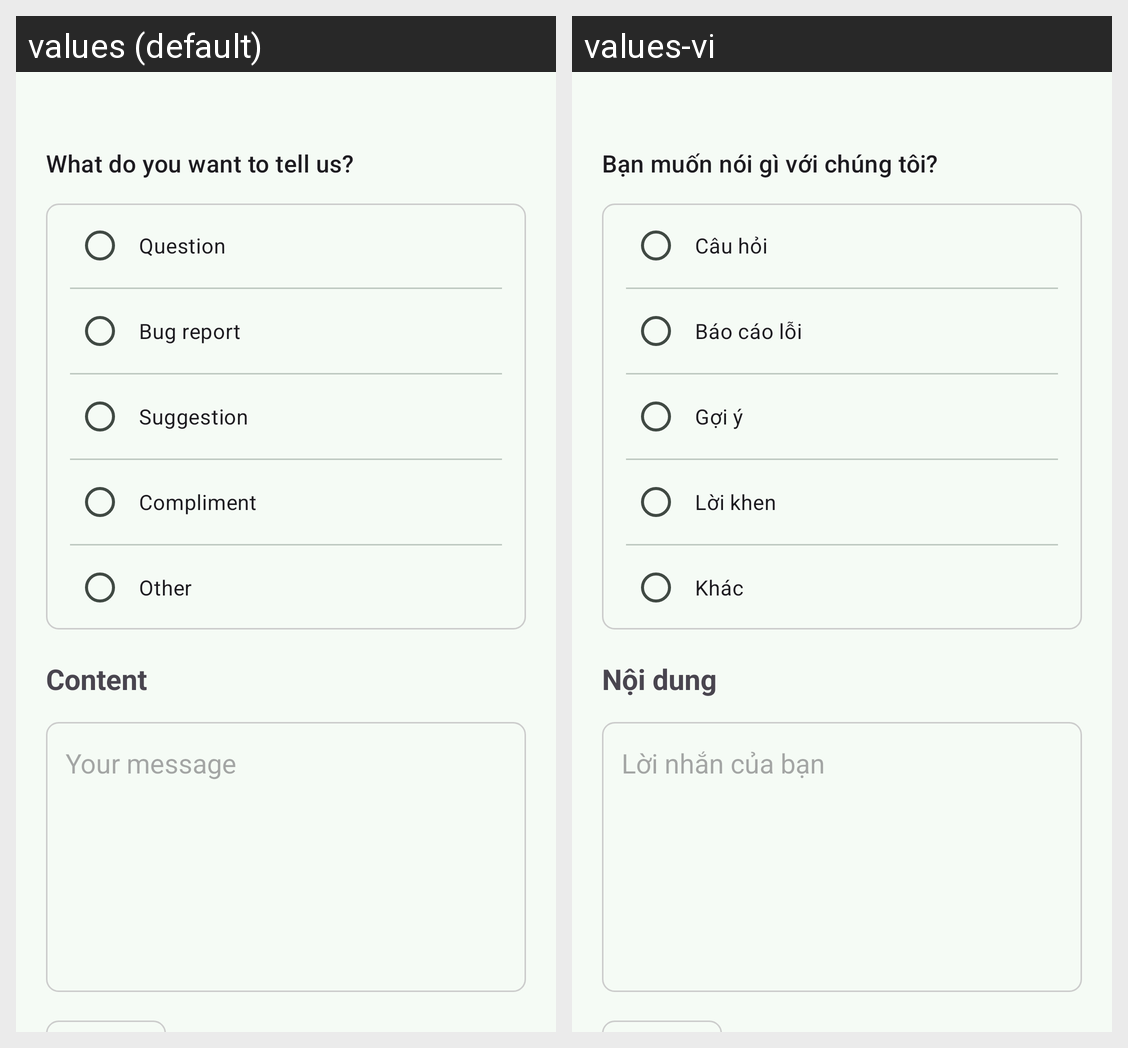

The same Android screen rendered under two of its app's locales, left to right. List the strings drawn on it with the default value and each locale's translation.
Android screen res/layout/activity_contact.xml rendered under 2 locales, left to right: values (default), values-vi. Device: Nexus 5 (rendered at 1080×1920; each locale shown at half size, 540×960, under a caption strip naming it); theme AppTheme.
Strings drawn on this screen, with the default value and each locale's value (text and hints the layout hard-codes, and strings that could not be matched under every locale, appear in the picture but are not listed):

question_general
  values: What do you want to tell us?
  values-vi: Bạn muốn nói gì với chúng tôi?

rbtn_question
  values: Question
  values-vi: Câu hỏi

rbtn_report
  values: Bug report
  values-vi: Báo cáo lỗi

rbtn_suggestion
  values: Suggestion
  values-vi: Gợi ý

rbtn_compliment
  values: Compliment
  values-vi: Lời khen

rbtn_others
  values: Other
  values-vi: Khác

contact_content
  values: Content
  values-vi: Nội dung

contact_text_hint
  values: Your message
  values-vi: Lời nhắn của bạn
